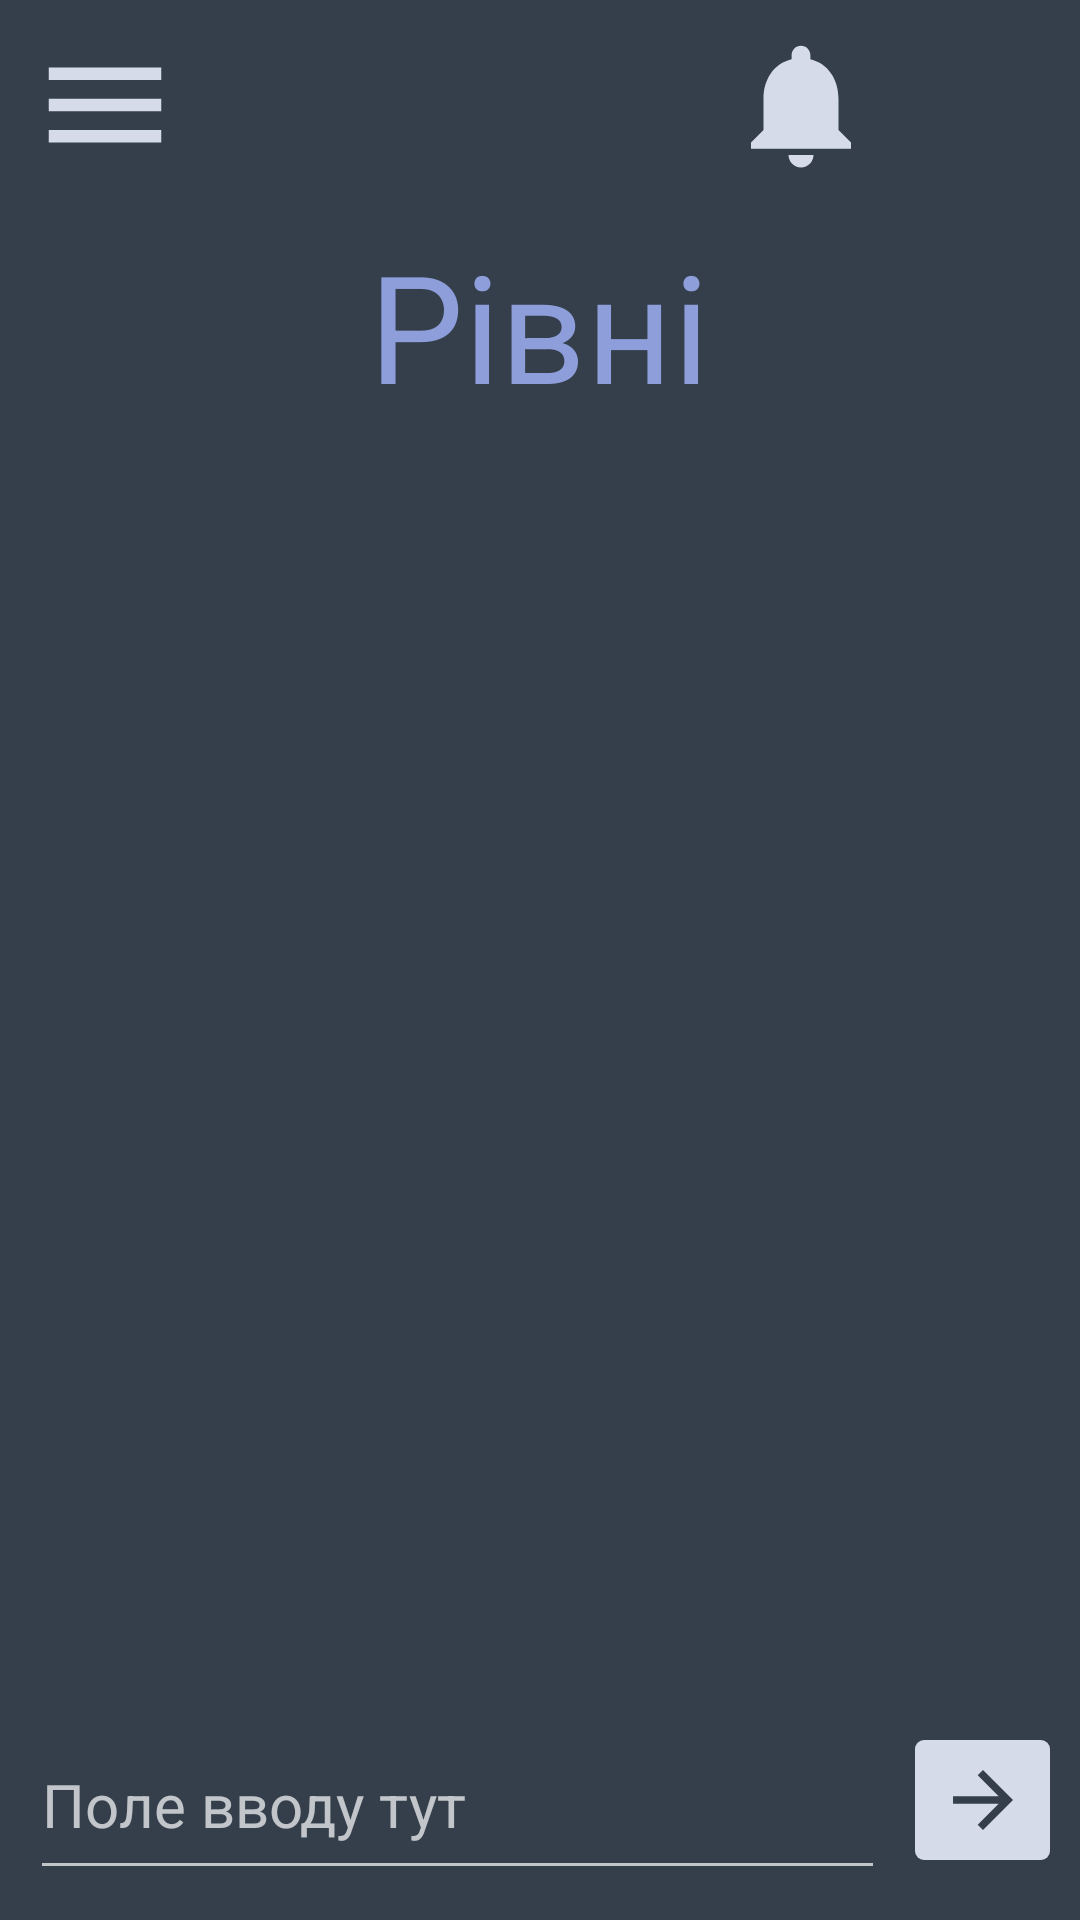

Reconstruct the res/layout file that produces this screen, plus the resources it refers to.
<!-- AndroidManifest.xml: application theme AppTheme -->
<!-- res/layout/activity_play_level.xml -->
<?xml version="1.0" encoding="utf-8"?>
<androidx.constraintlayout.widget.ConstraintLayout xmlns:android="http://schemas.android.com/apk/res/android"
    xmlns:app="http://schemas.android.com/apk/res-auto"
    xmlns:tools="http://schemas.android.com/tools"
    android:layout_width="match_parent"
    android:layout_height="match_parent"
    android:background="?android:colorBackground"
    tools:context=".PlayLevelActivity">

    <LinearLayout
        android:id="@+id/constraintLayout"
        android:layout_width="match_parent"
        android:layout_height="wrap_content"
        android:orientation="vertical"
        app:layout_constraintStart_toStartOf="parent"
        app:layout_constraintTop_toTopOf="parent">

        <androidx.constraintlayout.widget.ConstraintLayout
            android:layout_width="match_parent"
            android:layout_height="wrap_content">

            <Button
                android:id="@+id/menuButton"
                android:layout_width="wrap_content"
                android:layout_height="wrap_content"
                android:layout_margin="10dp"
                android:background="@drawable/ic_menu"
                android:contentDescription="@string/levelsMenuButtonDescription"
                android:minWidth="50dp"
                android:minHeight="50dp"
                android:onClick="levelsButtonOnClick"
                app:backgroundTint="?android:textColorSecondary"
                app:layout_constraintStart_toStartOf="parent"
                app:layout_constraintTop_toTopOf="parent" />

            <Button
                android:id="@+id/settingsButton"
                android:layout_width="wrap_content"
                android:layout_height="wrap_content"
                android:layout_margin="10dp"
                android:background="@drawable/ic_settings"
                android:contentDescription="@string/levelsSettingsButtonDescription"
                android:minWidth="50dp"
                android:minHeight="50dp"
                android:onClick="settingsButtonOnClick"
                app:backgroundTint="?android:textColorSecondary"
                app:layout_constraintEnd_toEndOf="parent"
                app:layout_constraintTop_toTopOf="parent" />

            <Button
                android:id="@+id/hintsButton"
                android:layout_width="wrap_content"
                android:layout_height="wrap_content"
                android:layout_margin="10dp"
                android:background="@drawable/ic_hint"
                android:contentDescription="@string/levelsSettingsButtonDescription"
                android:minWidth="50dp"
                android:minHeight="50dp"
                android:onClick="hintsButtonOnClick"
                app:backgroundTint="?android:textColorSecondary"
                app:layout_constraintEnd_toEndOf="parent"
                app:layout_constraintHorizontal_bias="0.8"
                app:layout_constraintStart_toStartOf="parent"
                app:layout_constraintTop_toTopOf="parent" />
        </androidx.constraintlayout.widget.ConstraintLayout>

        <TextView
            android:id="@+id/levelNameTitle"
            android:layout_width="329dp"
            android:layout_height="match_parent"
            android:layout_gravity="center"
            android:layout_marginTop="15dp"
            android:gravity="center"
            android:text="@string/levelsTitle"
            android:textColor="?android:textColorPrimary"
            android:textSize="50sp"
            app:fontFamily="@font/fira_mono_bold" />
    </LinearLayout>

    <FrameLayout
        android:id="@+id/levelFragmentContainer"
        android:layout_width="match_parent"
        android:layout_height="0dp"
        app:layout_constraintBottom_toTopOf="@+id/levelSendLayout"
        app:layout_constraintEnd_toEndOf="parent"
        app:layout_constraintStart_toStartOf="parent"
        app:layout_constraintTop_toBottomOf="@+id/constraintLayout"></FrameLayout>

    <LinearLayout
        android:id="@+id/levelSendLayout"
        android:layout_width="match_parent"
        android:layout_height="wrap_content"
        app:layout_constraintBottom_toBottomOf="parent"
        app:layout_constraintStart_toStartOf="parent"
        android:padding="10dp">

        <EditText
            android:id="@+id/userInput"
            android:layout_width="285dp"
            android:layout_height="60dp"
            android:layout_gravity="center"
            android:layout_marginEnd="10dp"
            android:layout_marginRight="10dp"
            android:autofillHints=""
            android:ems="10"
            android:hint="@string/userInputHint"
            android:inputType="text"
            android:textSize="20sp"
            android:textColor="?android:textColorSecondary"
            android:textColorHint="?android:textColorTertiary"
            app:backgroundTint="?android:textColorTertiary"
            app:fontFamily="@font/fira_mono_bold" />

        <androidx.constraintlayout.widget.ConstraintLayout
            android:id="@+id/button"
            android:layout_width="match_parent"
            android:layout_height="40dp"
            android:layout_gravity="center"
            android:onClick="handleUserInput">

            <ImageView
                android:layout_width="match_parent"
                android:layout_height="match_parent"
                android:background="@drawable/button_send"
                app:backgroundTint="?android:textColorSecondary"
                android:contentDescription="@string/levelSendButtonDescription"
                app:layout_constraintStart_toStartOf="parent"
                app:layout_constraintEnd_toEndOf="parent"
                app:layout_constraintTop_toTopOf="parent"
                app:layout_constraintBottom_toBottomOf="parent" />

            <ImageView
                android:layout_width="wrap_content"
                android:layout_height="wrap_content"
                android:minWidth="30dp"
                android:minHeight="30dp"
                android:background="@drawable/ic_right_arrow"
                app:backgroundTint="?android:colorBackground"
                android:contentDescription="@string/levelSendButtonDescription"
                app:layout_constraintStart_toStartOf="parent"
                app:layout_constraintEnd_toEndOf="parent"
                app:layout_constraintTop_toTopOf="parent"
                app:layout_constraintBottom_toBottomOf="parent"/>
        </androidx.constraintlayout.widget.ConstraintLayout>
    </LinearLayout>
</androidx.constraintlayout.widget.ConstraintLayout>
<!-- resources referenced by this layout -->
<resources>
  <!-- drawable button_send (drawable) -->
  <?xml version="1.0" encoding="utf-8"?>
  <layer-list xmlns:android="http://schemas.android.com/apk/res/android">
      <item>
          <shape android:shape="rectangle">
              <solid android:color="#DEB887"/>
              <corners android:radius="3dp" />
          </shape>
      </item>
  </layer-list>
  <!-- drawable ic_hint (drawable) -->
  <vector android:height="24dp" android:tint="#6A6A6A"
      android:viewportHeight="24" android:viewportWidth="24"
      android:width="24dp" xmlns:android="http://schemas.android.com/apk/res/android">
      <path android:fillColor="@android:color/white" android:pathData="M12,22c1.1,0 2,-0.9 2,-2h-4c0,1.1 0.89,2 2,2zM18,16v-5c0,-3.07 -1.64,-5.64 -4.5,-6.32L13.5,4c0,-0.83 -0.67,-1.5 -1.5,-1.5s-1.5,0.67 -1.5,1.5v0.68C7.63,5.36 6,7.92 6,11v5l-2,2v1h16v-1l-2,-2z"/>
  </vector>
  <!-- drawable ic_menu (drawable) -->
  <vector android:height="24dp" android:tint="#6e6e6e"
      android:viewportHeight="24" android:viewportWidth="24"
      android:width="24dp" xmlns:android="http://schemas.android.com/apk/res/android">
      <path android:fillColor="@android:color/white" android:pathData="M3,18h18v-2L3,16v2zM3,13h18v-2L3,11v2zM3,6v2h18L21,6L3,6z"/>
  </vector>
  <!-- drawable ic_right_arrow (drawable) -->
  <vector android:height="24dp" android:tint="#6A6A6A"
      android:viewportHeight="24" android:viewportWidth="24"
      android:width="24dp" xmlns:android="http://schemas.android.com/apk/res/android">
      <path android:fillColor="#FFFFFF" android:pathData="M12,4l-1.41,1.41L16.17,11H4v2h12.17l-5.58,5.59L12,20l8,-8z"/>
  </vector>
  <string name="levelSendButtonDescription">Send your answer</string>
  <string name="levelsMenuButtonDescription">Go back to Menu</string>
  <string name="levelsSettingsButtonDescription">Go to Settings</string>
  <string name="levelsTitle">Рівні</string>
  <string name="userInputHint">Поле вводу тут</string>
  <style name="AppTheme" parent="Theme.AppCompat">
          
          <item name="android:textColorPrimary">@color/primaryDark</item>
          <item name="android:textColorSecondary">@color/secondaryDark</item>
          <item name="android:colorBackground">@color/backgroundDark</item>
      </style>
  <color name="primaryDark">#8D9EDA</color>
  <color name="secondaryDark">#D6DBEA</color>
  <color name="backgroundDark">#343F4B</color>
</resources>
